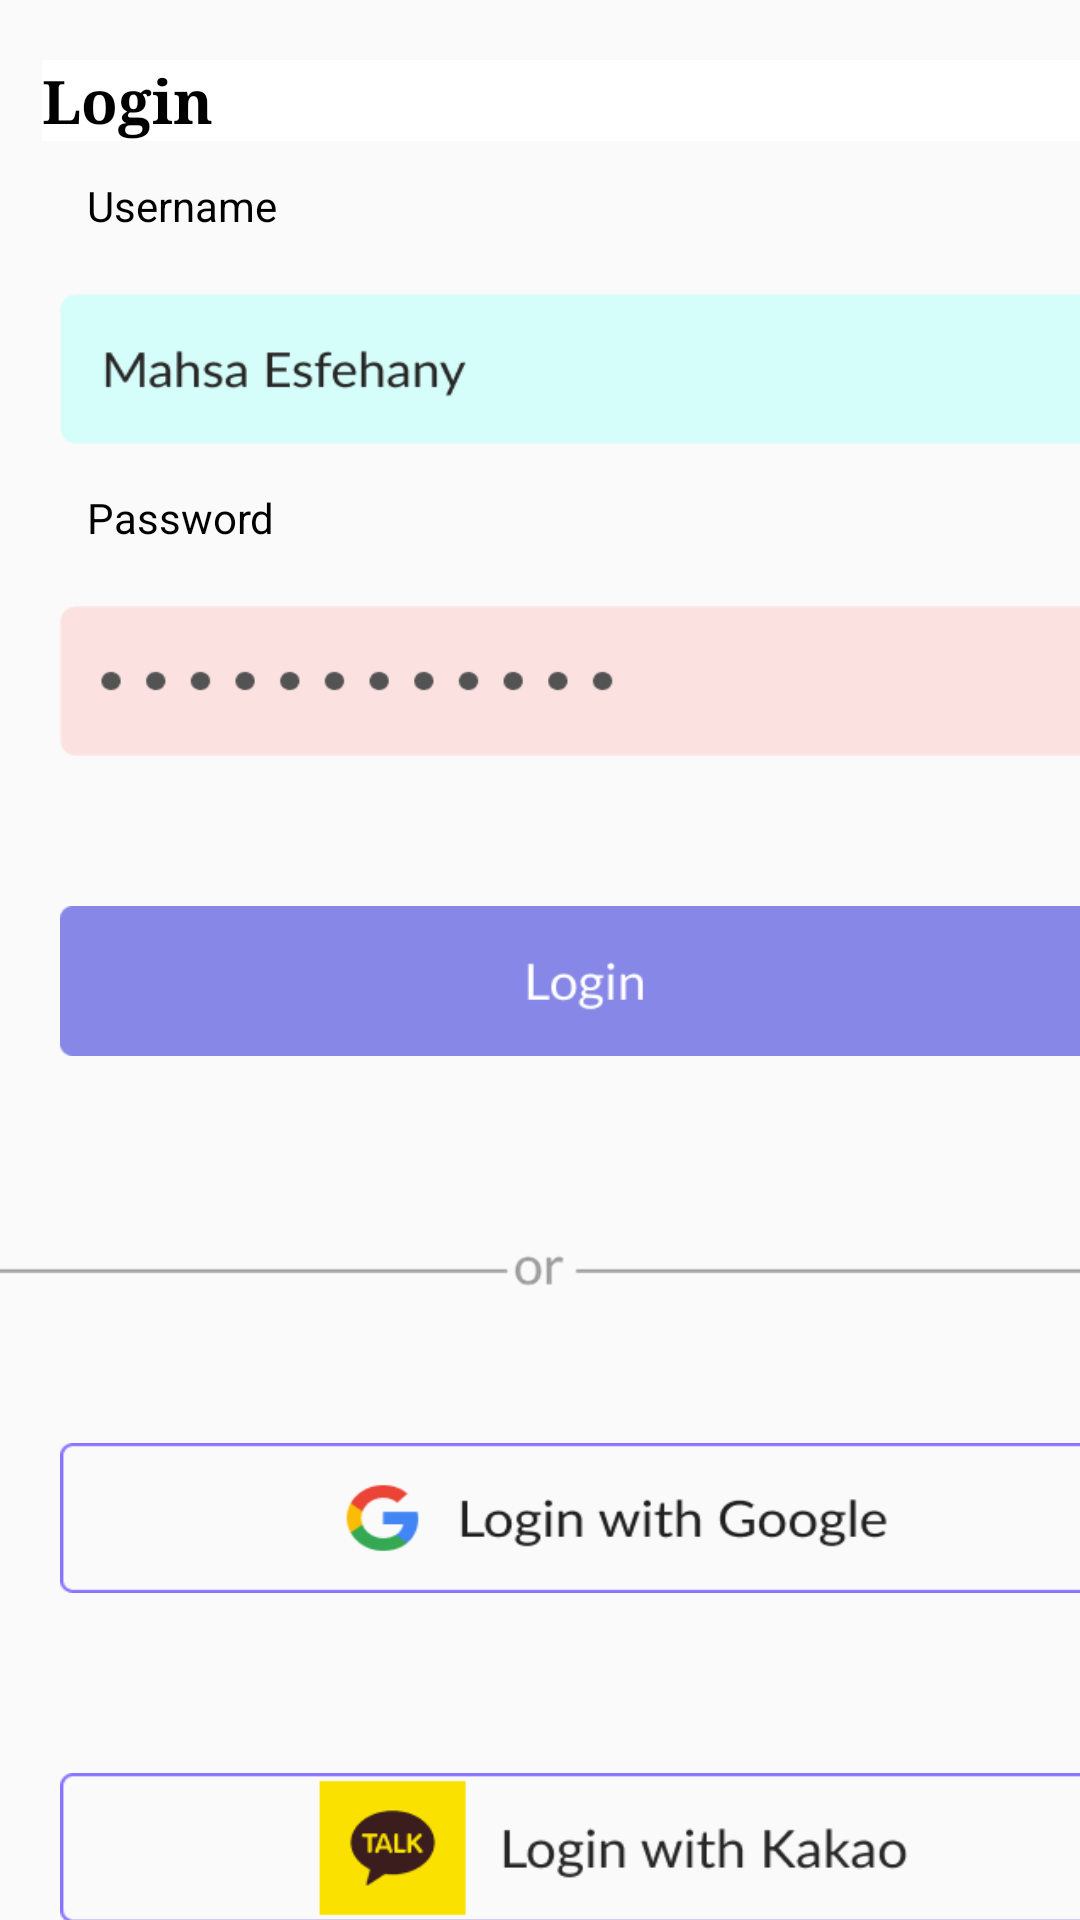

Produce the Android XML layout that renders to this screen, including the resource entries it uses.
<!-- AndroidManifest.xml: application theme Theme.Appproj -->
<!-- res/layout/activity_main3.xml -->
<?xml version="1.0" encoding="utf-8"?>
<LinearLayout xmlns:android="http://schemas.android.com/apk/res/android"
    android:layout_width="match_parent"
    android:layout_height="match_parent"
    android:orientation="vertical" >

    <TextView
        android:layout_width="match_parent"
        android:layout_height="wrap_content"
        android:background="#FFFFFF"
        android:text="Login"
        android:textColor="#000000"
        android:textSize="20sp"
        android:textStyle="bold"
        android:typeface="serif"
        android:layout_constraintStart_toStartOf="parent"
        android:layout_constraintTop_toTopOf="parent"
        android:layout_marginStart="14dp"
        android:layout_marginTop="20dp"
        />

    <TextView
        android:layout_width="match_parent"
        android:layout_height="wrap_content"
        android:text="Username"
        android:paddingTop="8dp"
        android:paddingRight="16dp"
        android:paddingBottom="8dp"
        android:paddingLeft="16dp"
        android:layout_constraintStart_toStartOf="parent"
        android:layout_constraintTop_toTopOf="parent"
        android:layout_marginStart="13dp"
        android:layout_marginTop="4dp"
        />

    <EditText
        android:id="@+id/myEditText1"
        android:layout_width="350dp"
        android:layout_height="50dp"
        android:layout_constraintStart_toStartOf="parent"
        android:layout_constraintTop_toTopOf="parent"
        android:layout_marginStart="20dp"
        android:layout_marginTop="12dp"
        android:background="@drawable/img_8"
        android:padding="10dp"
        android:textColor="#000000"
        />

    <TextView
        android:layout_width="match_parent"
        android:layout_height="wrap_content"
        android:text="Password"
        android:paddingTop="8dp"
        android:paddingRight="16dp"
        android:paddingBottom="8dp"
        android:paddingLeft="16dp"
        android:layout_constraintStart_toStartOf="parent"
        android:layout_constraintTop_toTopOf="parent"
        android:layout_marginStart="13dp"
        android:layout_marginTop="7dp"
        />

    <EditText
        android:id="@+id/myEditText2"
        android:layout_width="350dp"
        android:layout_height="50dp"
        android:layout_constraintStart_toStartOf="parent"
        android:layout_constraintTop_toTopOf="parent"
        android:layout_marginStart="20dp"
        android:layout_marginTop="12dp"
        android:background="@drawable/img_3"
        android:padding="10dp"
        android:textColor="#000000" />

    <EditText
        android:id="@+id/myEditText3"
        android:layout_width="350dp"
        android:layout_height="50dp"
        android:layout_constraintStart_toStartOf="parent"
        android:layout_constraintTop_toTopOf="parent"
        android:layout_marginStart="20dp"
        android:layout_marginTop="50dp"
        android:background="@drawable/img_9"
        android:padding="10dp"
        android:textColor="#000000" />

    <LinearLayout
        android:layout_width="match_parent"
        android:layout_height="wrap_content"
        android:orientation="horizontal"
        android:layout_marginStart="0dp"
        android:layout_marginTop="35dp"
        >

        <View
            android:layout_width="0dp"
            android:layout_height="1dp"
            android:layout_weight="1"
            android:background="@android:color/black" />

        <ImageView
            android:layout_width="wrap_content"
            android:layout_height="wrap_content"
            android:src="@drawable/img" />

        <View
            android:layout_width="0dp"
            android:layout_height="1dp"
            android:layout_weight="1"
            android:background="@android:color/black" />
    </LinearLayout>

    <EditText
        android:id="@+id/myEditText4"
        android:layout_width="370dp"
        android:layout_height="50dp"
        android:layout_constraintStart_toStartOf="parent"
        android:layout_constraintTop_toTopOf="parent"
        android:layout_marginStart="20dp"
        android:layout_marginTop="25dp"
        android:background="@drawable/img_5"
        android:padding="10dp"
        android:textColor="#000000" />

    <EditText
        android:id="@+id/myEditText5"
        android:layout_width="370dp"
        android:layout_height="50dp"
        android:layout_constraintStart_toStartOf="parent"
        android:layout_constraintTop_toTopOf="parent"
        android:layout_marginStart="20dp"
        android:layout_marginTop="60dp"
        android:background="@drawable/img_6"
        android:padding="10dp"
        android:textColor="#000000" />

    <EditText
        android:id="@+id/myEditText6"
        android:layout_width="169dp"
        android:layout_height="15dp"
        android:layout_constraintStart_toStartOf="parent"
        android:layout_constraintTop_toTopOf="parent"
        android:layout_marginStart="120dp"
        android:layout_marginTop="70dp"
        android:background="@drawable/img_7"
        android:padding="10dp"
        android:textColor="#000000" />


</LinearLayout>
<!-- resources referenced by this layout -->
<resources>
  <!-- drawable img: png bitmap (drawable, 2386 bytes) -->
  <!-- drawable img_3: png bitmap (drawable, 1190 bytes) -->
  <!-- drawable img_5: png bitmap (drawable, 4554 bytes) -->
  <!-- drawable img_6: png bitmap (drawable, 6314 bytes) -->
  <!-- drawable img_8: png bitmap (drawable, 3222 bytes) -->
  <!-- drawable img_9: png bitmap (drawable, 1642 bytes) -->
  <style name="Theme.Appproj" parent="Base.Theme.Appproj" />
  <style name="Base.Theme.Appproj" parent="Theme.AppCompat.Light.NoActionBar">
          
          
          <item name="android:textColor">#000000</item>
      </style>
</resources>
